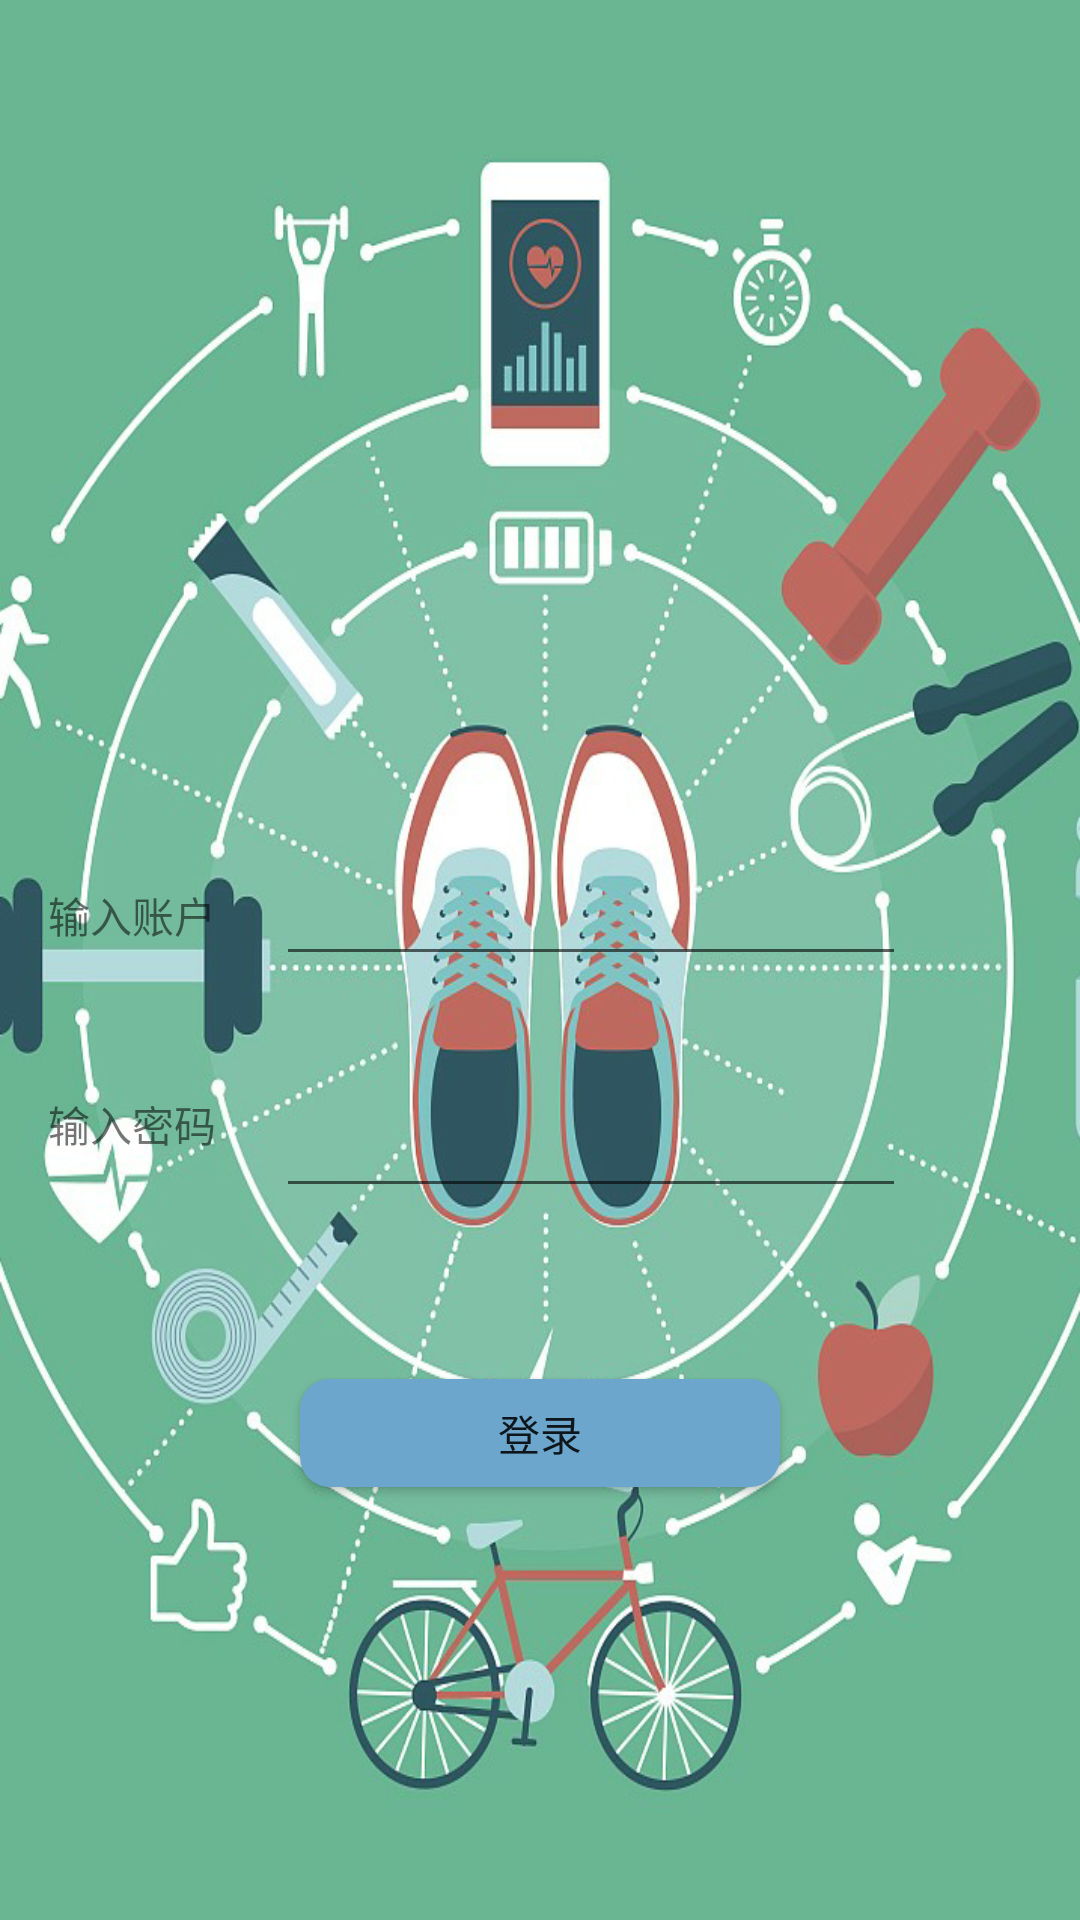

The Android layout XML behind this screen, and the referenced resources:
<!-- AndroidManifest.xml: application theme AppTheme -->
<!-- res/layout/login.xml -->
<?xml version="1.0" encoding="utf-8"?>
<android.support.constraint.ConstraintLayout xmlns:android="http://schemas.android.com/apk/res/android"
    xmlns:app="http://schemas.android.com/apk/res-auto"
    xmlns:tools="http://schemas.android.com/tools"
    android:layout_width="match_parent"
    android:layout_height="match_parent"
    android:background="@mipmap/fitness2"
    tools:layout_editor_absoluteY="25dp">

    <Button
        android:id="@+id/login_button_sure"
        android:layout_width="160dp"
        android:layout_height="36dp"
        android:layout_marginBottom="145dp"
        android:layout_marginTop="145dp"
        android:background="@drawable/my_style"
        android:text="@string/login_button_sure"
        app:layout_constraintBottom_toBottomOf="parent"
        app:layout_constraintEnd_toEndOf="parent"
        app:layout_constraintStart_toStartOf="parent"
        app:layout_constraintTop_toBottomOf="@+id/login_text_name" />

    <EditText
        android:id="@+id/login_edit_password"
        android:layout_width="wrap_content"
        android:layout_height="wrap_content"
        android:layout_marginLeft="20dp"
        android:layout_marginStart="20dp"
        android:layout_marginTop="36dp"
        android:ems="10"
        android:inputType="textPassword"
        app:layout_constraintStart_toEndOf="@+id/login_text_password"
        app:layout_constraintTop_toBottomOf="@+id/login_edit_name" />

    <EditText
        android:id="@+id/login_edit_name"
        android:layout_width="wrap_content"
        android:layout_height="46dp"
        android:layout_marginBottom="39dp"
        android:layout_marginLeft="20dp"
        android:layout_marginStart="20dp"
        android:ems="10"
        android:inputType="textPassword"
        app:layout_constraintBottom_toTopOf="@+id/login_text_password"
        app:layout_constraintStart_toEndOf="@+id/login_text_name" />

    <TextView
        android:id="@+id/login_text_name"
        android:layout_width="wrap_content"
        android:layout_height="wrap_content"
        android:layout_marginLeft="16dp"
        android:layout_marginStart="16dp"
        android:text="@string/login_text_name"
        app:layout_constraintBaseline_toBaselineOf="@+id/login_edit_name"
        app:layout_constraintStart_toStartOf="parent" />

    <TextView
        android:id="@+id/login_text_password"
        android:layout_width="wrap_content"
        android:layout_height="wrap_content"
        android:layout_marginBottom="255dp"
        android:layout_marginLeft="16dp"
        android:layout_marginStart="16dp"
        android:text="@string/login_text_password"
        app:layout_constraintBottom_toBottomOf="parent"
        app:layout_constraintStart_toStartOf="parent" />
</android.support.constraint.ConstraintLayout>
<!-- resources referenced by this layout -->
<resources>
  <!-- drawable my_style (drawable) -->
  <?xml version="1.0" encoding="utf-8"?>
  <selector xmlns:android="http://schemas.android.com/apk/res/android">
      
      <item android:state_pressed="true">
          <shape>
              
              <solid android:color="#63B8FF" />
              
              <corners android:radius="10dp" />
          </shape>
      </item>
      
      <item>
          <shape>
              <solid android:color="#6CA6CD" />
              <corners android:radius="10dp" />
          </shape>
      </item>
  </selector>
  <!-- mipmap fitness2: png bitmap (mipmap-hdpi, 496036 bytes) -->
  <string name="login_button_sure">登录</string>
      //注册界面
  <string name="login_text_name">输入账户</string>
  <string name="login_text_password">输入密码</string>
  <style name="AppTheme" parent="Theme.AppCompat.DayNight.NoActionBar">
          
          <item name="colorPrimary">@color/colorPrimary</item>
          <item name="colorPrimaryDark">@color/colorPrimaryDark</item>
          <item name="colorAccent">@color/colorAccent</item>
      </style>
  <color name="colorPrimary">#3F51B5</color>
  <color name="colorPrimaryDark">#303F9F</color>
  <color name="colorAccent">#FF4081</color>
</resources>
